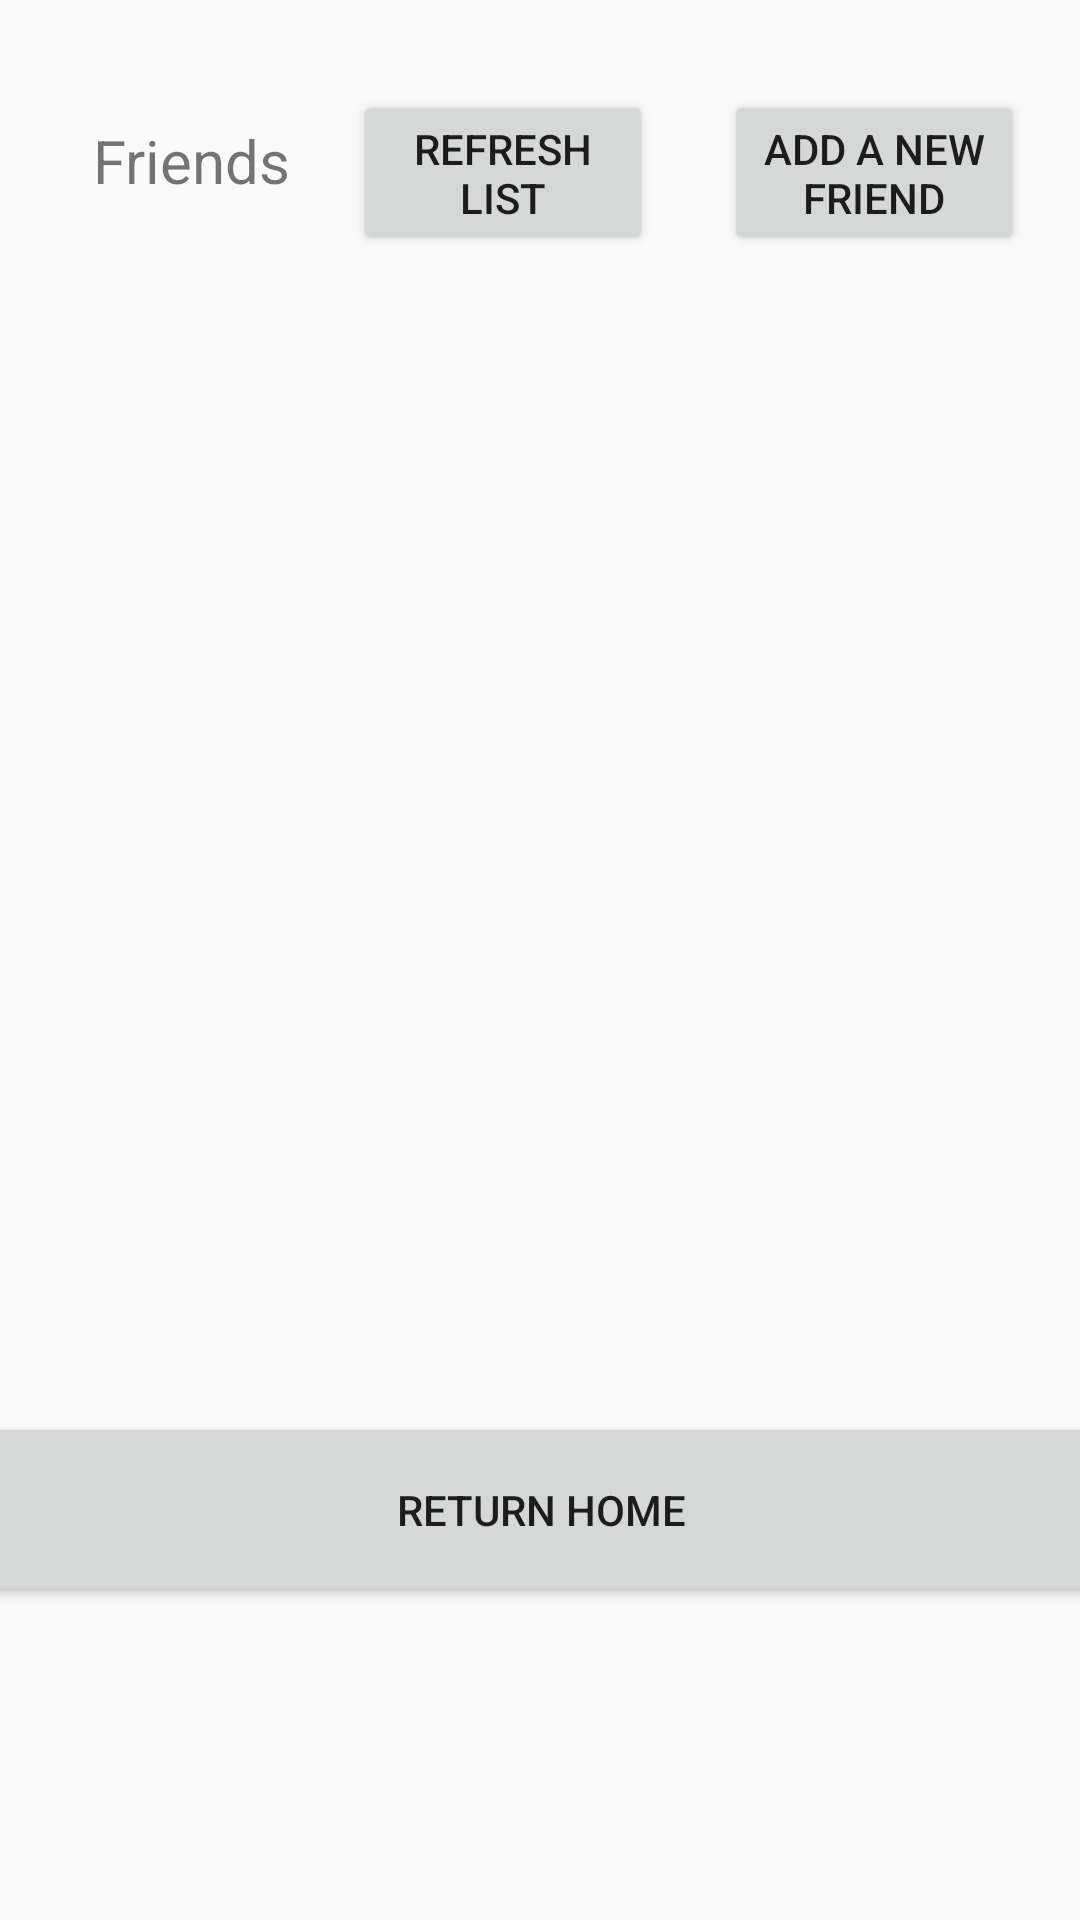

This screen was rendered from an Android layout file. Write that file and the resources it references.
<!-- AndroidManifest.xml: application theme AppTheme -->
<!-- res/layout/activity_friend_list.xml -->
<?xml version="1.0" encoding="utf-8"?>
<android.support.constraint.ConstraintLayout xmlns:android="http://schemas.android.com/apk/res/android"
    xmlns:app="http://schemas.android.com/apk/res-auto"
    xmlns:tools="http://schemas.android.com/tools"
    android:layout_width="match_parent"
    android:layout_height="match_parent"
    tools:context="com.android.personalbest.FriendListActivity">

    <ListView
        android:id="@+id/friendListView"
        android:layout_width="411dp"
        android:layout_height="350dp"
        android:layout_marginTop="50dp"
        android:layout_marginStart="70dp"
        app:layout_constraintEnd_toEndOf="parent"
        app:layout_constraintStart_toStartOf="parent"
        app:layout_constraintTop_toBottomOf="@+id/addFriBtn" />

    <Button
        android:id="@+id/returnHomeBtn"
        android:layout_width="406dp"
        android:layout_height="65dp"
        android:layout_marginBottom="119dp"
        android:text="@string/return_home"
        app:layout_constraintBottom_toBottomOf="parent"
        app:layout_constraintEnd_toEndOf="parent"
        app:layout_constraintStart_toStartOf="parent"
        app:layout_constraintTop_toBottomOf="@+id/friendListView" />

    <Button
        android:id="@+id/addFriBtn"
        android:layout_width="100dp"
        android:layout_height="55dp"
        android:layout_marginTop="30dp"
        android:layout_marginStart="5dp"
        android:layout_marginEnd="10dp"
        android:layout_marginBottom="29dp"
        android:text="@string/add_friend_btn"
        app:layout_constraintEnd_toEndOf="parent"
        app:layout_constraintStart_toEndOf="@+id/refreshFriendListBtn"
        app:layout_constraintTop_toTopOf="parent" />

    <TextView
        android:id="@+id/friendListTitle"
        android:layout_width="70dp"
        android:layout_height="30dp"
        android:layout_marginTop="40dp"
        android:layout_marginStart="20dp"
        android:layout_marginBottom="29dp"
        android:text="@string/friendListTitle"
        android:textAlignment="center"
        android:textSize="20sp"
        app:layout_constraintEnd_toStartOf="@+id/refreshFriendListBtn"
        app:layout_constraintStart_toStartOf="parent"
        app:layout_constraintTop_toTopOf="parent"
        app:layout_constraintVertical_bias="0.593" />

    <Button
        android:id="@+id/refreshFriendListBtn"
        android:layout_width="100dp"
        android:layout_height="55dp"
        android:layout_marginTop="30dp"
        android:layout_marginStart="10dp"
        android:layout_marginEnd="10dp"
        android:layout_marginBottom="29dp"
        android:text="@string/refresh_friend_list"
        app:layout_constraintEnd_toStartOf="@+id/addFriBtn"
        app:layout_constraintStart_toEndOf="@+id/friendListTitle"
        app:layout_constraintTop_toTopOf="parent" />
</android.support.constraint.ConstraintLayout>
<!-- resources referenced by this layout -->
<resources>
  <string name="add_friend_btn">Add A New Friend</string>
  <string name="friendListTitle">Friends</string>
  <string name="refresh_friend_list">Refresh List</string>
  <string name="return_home">Return Home</string>
  <style name="AppTheme" parent="Theme.AppCompat.Light.DarkActionBar">
          
          <item name="colorPrimary">@color/colorPrimary</item>
          <item name="colorPrimaryDark">@color/colorPrimaryDark</item>
          <item name="colorAccent">@color/colorAccent</item>
      </style>
  <color name="colorPrimary">#008577</color>
  <color name="colorPrimaryDark">#00574B</color>
  <color name="colorAccent">#D81B60</color>
</resources>
